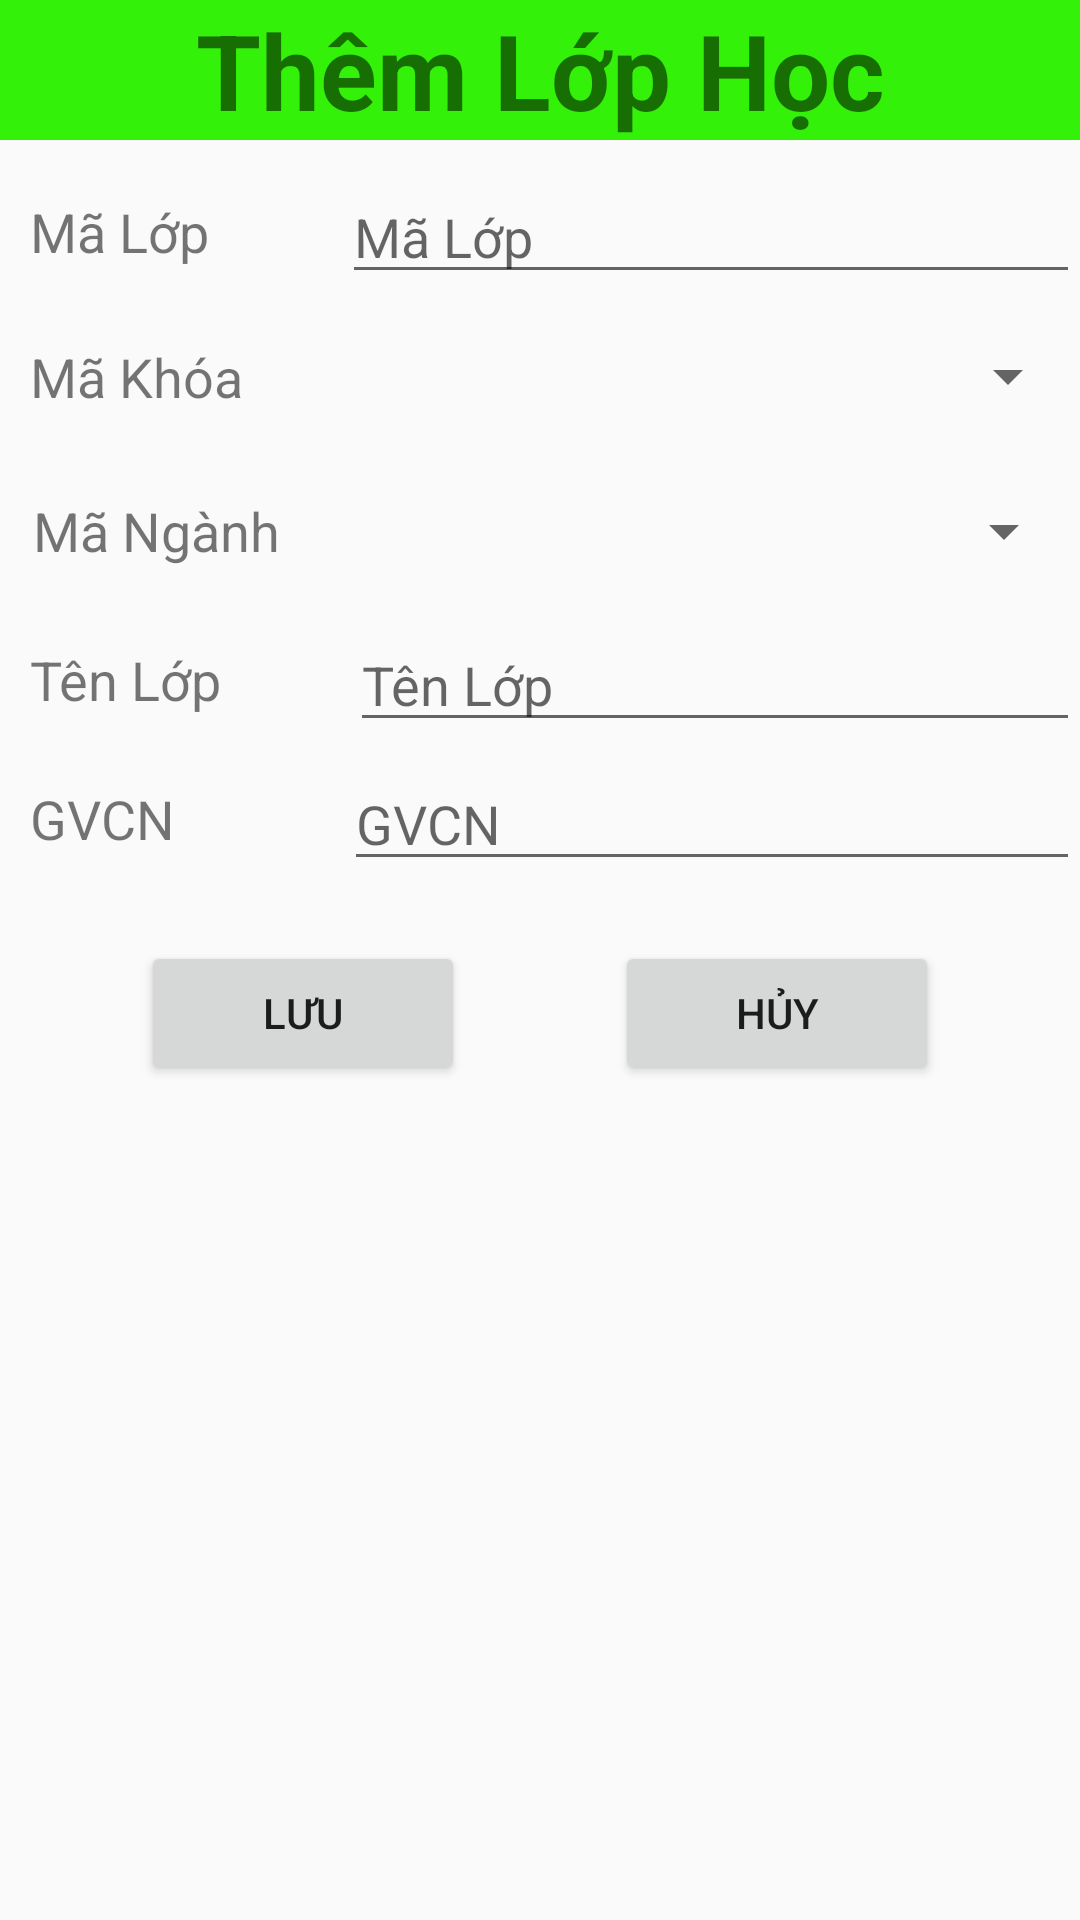

This screen was rendered from an Android layout file. Write that file and the resources it references.
<!-- AndroidManifest.xml: application theme Theme.BTL_QLy_SinhVien -->
<!-- res/layout/activity_add_lophoc.xml -->
<?xml version="1.0" encoding="utf-8"?>
<LinearLayout xmlns:android="http://schemas.android.com/apk/res/android"
    xmlns:app="http://schemas.android.com/apk/res-auto"
    xmlns:tools="http://schemas.android.com/tools"
    android:layout_width="match_parent"
    android:orientation="vertical"
    android:layout_height="match_parent"
    tools:context=".Add_lophoc">

    <TextView
        android:gravity="center"
        android:textStyle="bold"
        android:textSize="35sp"
        android:background="#34F10A"
        android:text="Thêm Lớp Học"
        android:layout_width="match_parent"
        android:layout_height="wrap_content"></TextView>

    <LinearLayout
        android:layout_width="match_parent"
        android:orientation="horizontal"
        android:weightSum="10"
        android:layout_marginTop="10dp"
        android:layout_marginLeft="10dp"
        android:gravity="center"
        android:layout_height="wrap_content">
        <TextView
            android:text="Mã Lớp"
            android:layout_width="wrap_content"
            android:layout_weight="2"
            android:textSize="18sp"
            android:layout_height="wrap_content"/>
        <EditText
            android:id="@+id/edt_t_malop"
            android:layout_width="wrap_content"
            android:layout_weight="8"
            android:hint="Mã Lớp"
            android:layout_height="wrap_content"/>
    </LinearLayout>

    <LinearLayout
        android:layout_width="match_parent"
        android:orientation="horizontal"
        android:weightSum="10"
        android:layout_marginTop="5dp"
        android:layout_marginLeft="10dp"
        android:gravity="center"
        android:layout_height="wrap_content">
        <TextView
            android:text="Mã Khóa"
            android:layout_width="wrap_content"
            android:layout_weight="1.6"
            android:textSize="18sp"
            android:layout_height="wrap_content"/>

        <Spinner
            android:id="@+id/spinner_t_MaKhoa"
            android:layout_width="wrap_content"
            android:layout_height="45dp"
            android:layout_weight="8.4"></Spinner>
    </LinearLayout>
    <LinearLayout
        android:layout_width="match_parent"
        android:orientation="horizontal"
        android:weightSum="10"
        android:layout_marginTop="5dp"
        android:layout_marginLeft="10dp"
        android:gravity="center"
        android:layout_height="wrap_content">
        <TextView
            android:text="Mã Ngành"
            android:layout_width="wrap_content"
            android:layout_weight="1.2"
            android:textSize="18sp"
            android:layout_height="wrap_content"/>
        <Spinner
            android:id="@+id/spinner_t_MaNganh"
            android:layout_width="wrap_content"
            android:layout_height="48dp"
            android:layout_weight="8.7"></Spinner>
    </LinearLayout>
    <LinearLayout
        android:layout_width="match_parent"
        android:orientation="horizontal"
        android:weightSum="10"
        android:layout_marginTop="5dp"
        android:layout_marginLeft="10dp"
        android:gravity="center"
        android:layout_height="wrap_content">
        <TextView
            android:text="Tên Lớp"
            android:layout_width="wrap_content"
            android:layout_weight="2"
            android:textSize="18sp"
            android:layout_height="wrap_content"/>
        <EditText
            android:layout_width="wrap_content"
            android:layout_height="wrap_content"
            android:layout_weight="8"
            android:hint="Tên Lớp"
            android:id="@+id/edt_t_TenLop"/>
    </LinearLayout>
    <LinearLayout
        android:layout_width="match_parent"
        android:orientation="horizontal"
        android:weightSum="10"
        android:layout_marginTop="5dp"
        android:layout_marginLeft="10dp"
        android:gravity="center"
        android:layout_height="wrap_content">
        <TextView
            android:text="GVCN"
            android:layout_width="wrap_content"
            android:layout_weight="2.3"
            android:textSize="18sp"
            android:layout_height="wrap_content"/>
        <EditText
            android:layout_width="wrap_content"
            android:layout_height="wrap_content"
            android:layout_weight="7.7"
            android:hint="GVCN"
            android:id="@+id/edt_t_GVCN"/>
    </LinearLayout>


    <LinearLayout
        android:layout_width="match_parent"
        android:gravity="center"
        android:layout_marginTop="20dp"
        android:layout_height="wrap_content">
        <Button
            android:id="@+id/btnLuu"
            android:layout_width="108dp"
            android:layout_height="wrap_content"
            android:text="Lưu" />

        <Button
            android:layout_marginLeft="50dp"
            android:id="@+id/btnHuy"
            android:layout_width="108dp"
            android:layout_height="wrap_content"
            android:text="Hủy" />
    </LinearLayout>
</LinearLayout>
<!-- resources referenced by this layout -->
<resources>
  <style name="Theme.BTL_QLy_SinhVien" parent="Theme.AppCompat.DayNight.DarkActionBar">
          
          <item name="colorPrimary">#11D8C5</item>
          <item name="colorPrimaryVariant">#398E86</item>
          <item name="colorOnPrimary">@color/white</item>
          
          <item name="colorSecondary">@color/teal_200</item>
          <item name="colorSecondaryVariant">@color/teal_700</item>
          <item name="colorOnSecondary">@color/black</item>
          
          <item name="android:statusBarColor" tools:targetApi="l">?attr/colorPrimaryVariant</item>
          
      </style>
  <!-- not gathered from this repository: default colours our renderer supplied (Android Studio template values) -->
  <color name="teal_200">#FF03DAC5</color>
  <color name="teal_700">#FF018786</color>
  <color name="black">#FF000000</color>
  <color name="white">#FFFFFFFF</color>
</resources>
